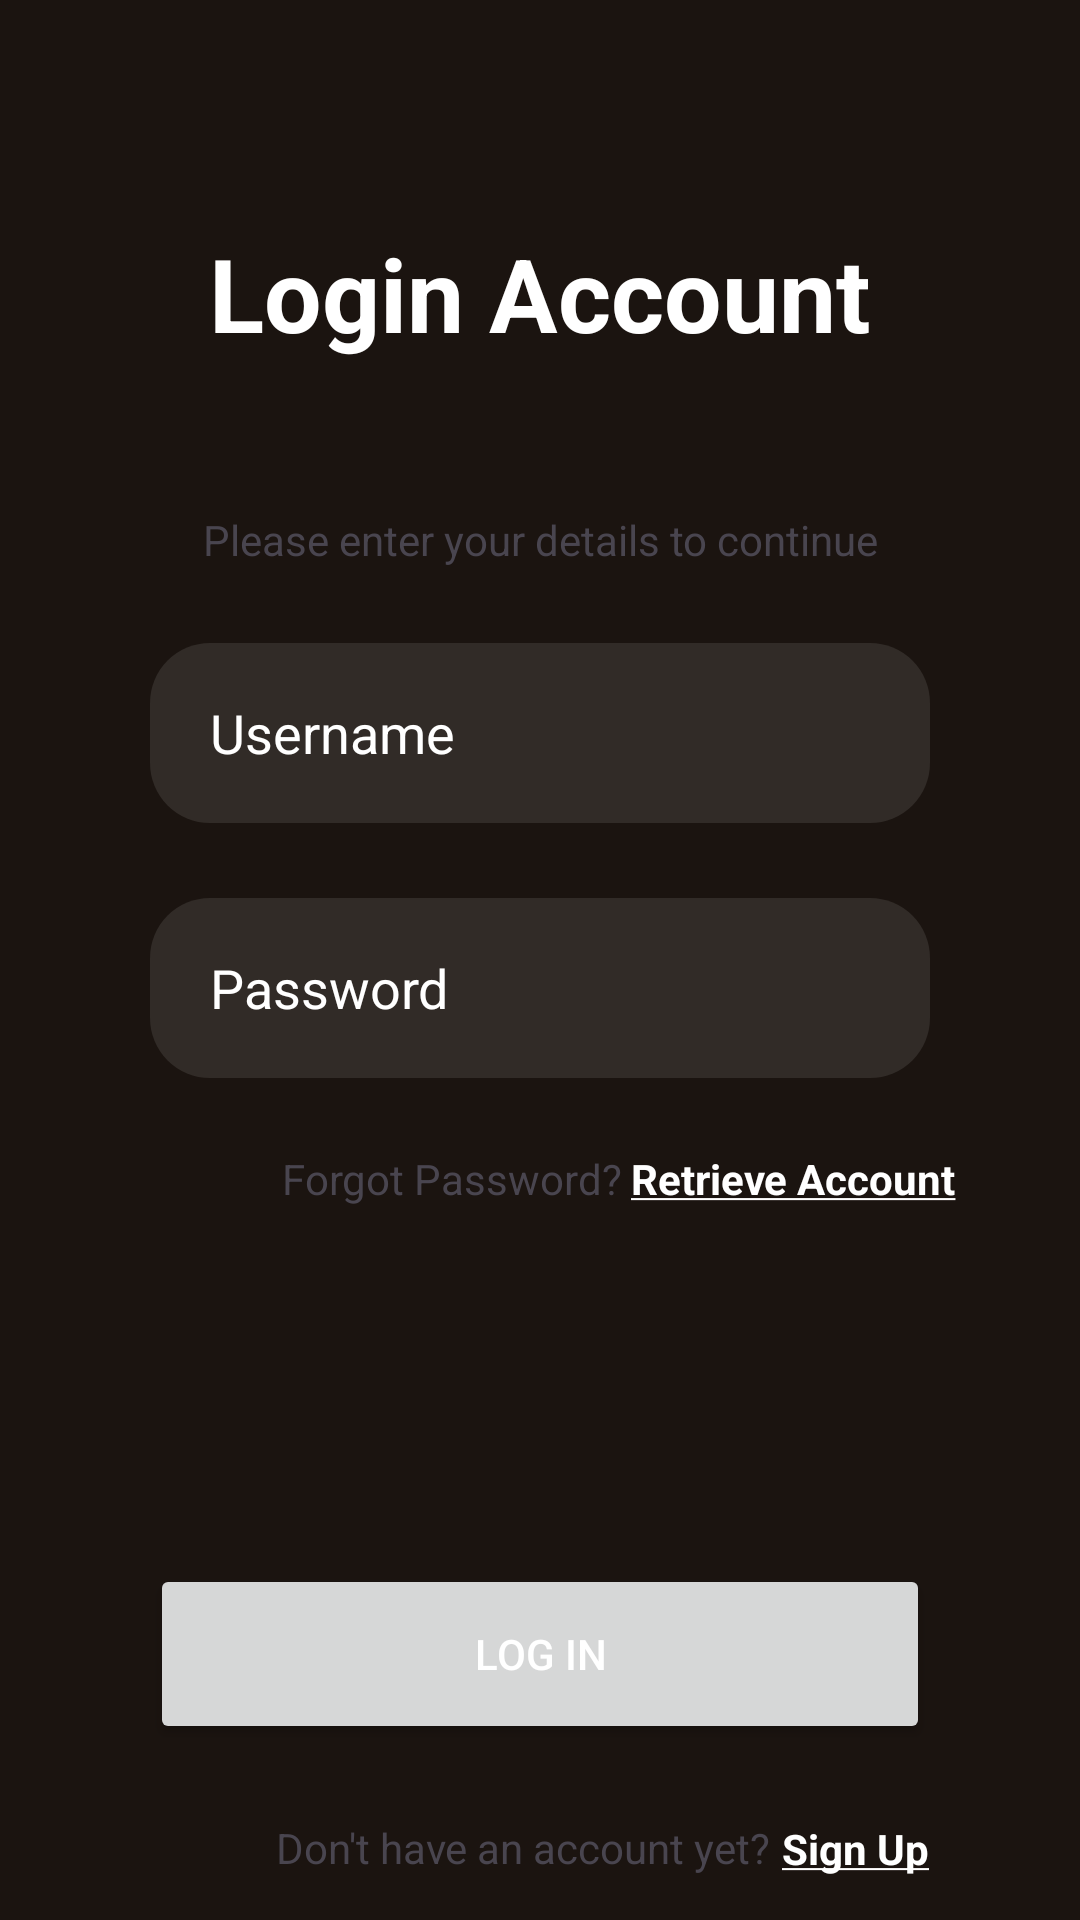

This screen was rendered from an Android layout file. Write that file and the resources it references.
<!-- AndroidManifest.xml: application theme Theme.SleepWell -->
<!-- res/layout/activity_login.xml -->
<?xml version="1.0" encoding="utf-8"?>
<androidx.constraintlayout.widget.ConstraintLayout xmlns:android="http://schemas.android.com/apk/res/android"
    xmlns:app="http://schemas.android.com/apk/res-auto"
    xmlns:tools="http://schemas.android.com/tools"
    android:layout_width="match_parent"
    android:layout_height="match_parent"
    android:background="@color/backgroundColor"
    tools:context=".LoginActivity">

    <TextView
        android:id="@+id/dontHaveAccountText"
        android:layout_width="wrap_content"
        android:layout_height="wrap_content"
        android:layout_marginStart="92dp"
        android:layout_marginTop="25dp"
        android:text="Don't have an account yet?"
        app:layout_constraintStart_toStartOf="parent"
        app:layout_constraintTop_toBottomOf="@+id/loginBtn" />

    <TextView
        android:id="@+id/signUpRedirect"
        android:layout_width="50dp"
        android:layout_height="50dp"
        android:layout_marginStart="3dp"
        android:layout_marginTop="10dp"
        android:clickable="true"
        android:gravity="center"
        android:text="@string/signUpRedirect"
        android:textColor="@color/white"
        android:textStyle="bold"
        app:layout_constraintStart_toEndOf="@+id/dontHaveAccountText"
        app:layout_constraintTop_toBottomOf="@+id/loginBtn" />

    <EditText
        android:id="@+id/login_passwordField"
        android:layout_width="fill_parent"
        android:layout_height="60dp"
        android:layout_marginStart="50dp"
        android:layout_marginTop="25dp"
        android:layout_marginEnd="50dp"
        android:background="@drawable/rounded_textfield_background"
        android:paddingStart="20dp"
        android:ems="10"
        android:hint="Password"
        android:inputType="textPassword"
        android:textColorHint="#FFFFFF"
        app:layout_constraintEnd_toEndOf="parent"
        app:layout_constraintStart_toStartOf="parent"
        app:layout_constraintTop_toBottomOf="@+id/login_usernameField" />

    <EditText
        android:id="@+id/login_usernameField"
        android:layout_width="fill_parent"
        android:layout_height="60dp"
        android:layout_marginStart="50dp"
        android:layout_marginTop="25dp"
        android:layout_marginEnd="50dp"
        android:background="@drawable/rounded_textfield_background"
        android:paddingStart="20dp"
        android:ems="10"
        android:hint="Username"
        android:inputType="text"
        android:textColorHint="#FFFFFF"
        app:layout_constraintEnd_toEndOf="parent"
        app:layout_constraintStart_toStartOf="parent"
        app:layout_constraintTop_toBottomOf="@+id/loginSubtitleText" />

    <TextView
        android:id="@+id/loginTitleText"
        android:layout_width="fill_parent"
        android:layout_height="wrap_content"
        android:layout_marginStart="50dp"
        android:layout_marginTop="75dp"
        android:layout_marginEnd="50dp"
        android:text="Login Account"
        android:textAlignment="center"
        android:textColor="@color/white"
        android:textSize="34sp"
        android:textStyle="bold"
        app:layout_constraintEnd_toEndOf="parent"
        app:layout_constraintHorizontal_bias="0.0"
        app:layout_constraintStart_toStartOf="parent"
        app:layout_constraintTop_toTopOf="parent" />

    <TextView
        android:id="@+id/loginSubtitleText"
        android:layout_width="fill_parent"
        android:layout_height="wrap_content"
        android:layout_marginStart="50dp"
        android:layout_marginTop="50dp"
        android:layout_marginEnd="50dp"
        android:text="@string/enterDetailsSubtitle"
        android:textAlignment="center"
        app:layout_constraintEnd_toEndOf="parent"
        app:layout_constraintHorizontal_bias="0.0"
        app:layout_constraintStart_toStartOf="parent"
        app:layout_constraintTop_toBottomOf="@+id/loginTitleText" />

    <TextView
        android:id="@+id/retrieveAccountRedirect"
        android:layout_width="wrap_content"
        android:layout_height="wrap_content"
        android:layout_marginStart="3dp"
        android:layout_marginTop="24dp"
        android:background="@color/backgroundColor"
        android:text="@string/retrieveAccountRedirect"
        android:textColor="@color/white"
        android:textStyle="bold"
        app:layout_constraintStart_toEndOf="@+id/forgotPasswordText"
        app:layout_constraintTop_toBottomOf="@+id/login_passwordField" />

    <TextView
        android:id="@+id/forgotPasswordText"
        android:layout_width="wrap_content"
        android:layout_height="wrap_content"
        android:layout_marginStart="94dp"
        android:layout_marginTop="24dp"
        android:text="Forgot Password?"
        android:textAlignment="viewStart"
        app:layout_constraintStart_toStartOf="parent"
        app:layout_constraintTop_toBottomOf="@+id/login_passwordField" />

    <Button
        android:id="@+id/loginBtn"
        android:layout_width="fill_parent"
        android:layout_height="60dp"
        android:layout_marginStart="50dp"
        android:layout_marginTop="50dp"
        android:layout_marginEnd="50dp"
        android:text="@string/login"
        android:textColor="#FFFFFF"
        app:layout_constraintEnd_toEndOf="parent"
        app:layout_constraintHorizontal_bias="0.0"
        app:layout_constraintStart_toStartOf="parent"
        app:layout_constraintTop_toBottomOf="@+id/loginServerMessage" />

    <TextView
        android:id="@+id/loginServerMessage"
        android:layout_width="fill_parent"
        android:layout_height="wrap_content"
        android:layout_marginStart="50dp"
        android:layout_marginTop="50dp"
        android:layout_marginEnd="50dp"
        android:text=""
        android:textAlignment="center"
        app:layout_constraintEnd_toEndOf="parent"
        app:layout_constraintStart_toStartOf="parent"
        app:layout_constraintTop_toBottomOf="@+id/forgotPasswordText" />
</androidx.constraintlayout.widget.ConstraintLayout>
<!-- resources referenced by this layout -->
<resources>
  <color name="backgroundColor">#FF1B1410</color>
  <color name="white">#FFFFFFFF</color>
  <!-- drawable rounded_textfield_background (drawable) -->
  <?xml version="1.0" encoding="utf-8"?>
  <shape xmlns:android="http://schemas.android.com/apk/res/android">
  <solid android:color="@color/fieldColor" />
  <corners android:radius="20dp" />
  </shape>
  <string name="enterDetailsSubtitle">Please enter your details to continue</string>
  <string name="login">Log in</string>
  <string name="retrieveAccountRedirect"><u>Retrieve Account</u></string>
  <string name="signUpRedirect"><u>Sign Up</u></string>
  <style name="Theme.SleepWell" parent="Base.Theme.SleepWell" />
  <color name="fieldColor">#FF312B27</color>
  <style name="Base.Theme.SleepWell" parent="Theme.Material3.DayNight.NoActionBar">
          
          
          <item name="colorPrimary">@color/primaryColor</item>
      </style>
  <color name="primaryColor">#FFE6854C</color>
</resources>
